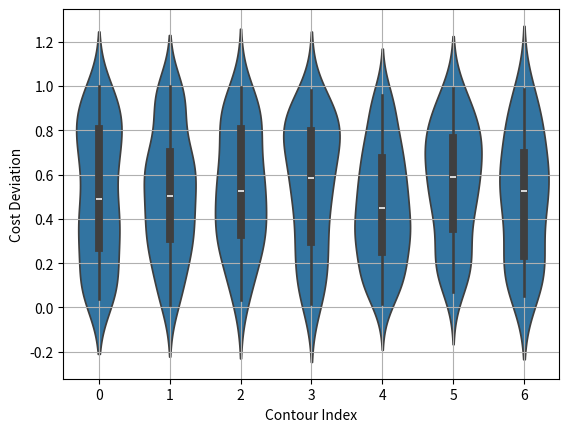

Generate this figure with matplotlib:
import numpy as np, pandas as pd

import matplotlib.pyplot as plt
import seaborn as sns

# np.random.seed(42)

deviation_dict = {}
for IC_ix in range(np.random.randint(3,10)):
	deviation_dict[IC_ix] = []
	for point_ix in range(np.random.randint(25,100)):
		deviation_dict[IC_ix].append( np.random.random() )


IC_ix_ls        = [ IC_ix      for IC_ix in deviation_dict for deviation in deviation_dict[IC_ix]]
deviation_ix_ls = [ deviation  for IC_ix in deviation_dict for deviation in deviation_dict[IC_ix]]

df = pd.DataFrame({'Cost Deviation':deviation_ix_ls,'Contour Index':IC_ix_ls})

# sns.violinplot( x='Contour Index', y='Deviation', hue=None, data=df, gridsize=100, inner='quartile' )
sns.violinplot( x='Contour Index', y='Cost Deviation', hue=None, data=df, gridsize=100 )
plt.grid(True)

plt.show()